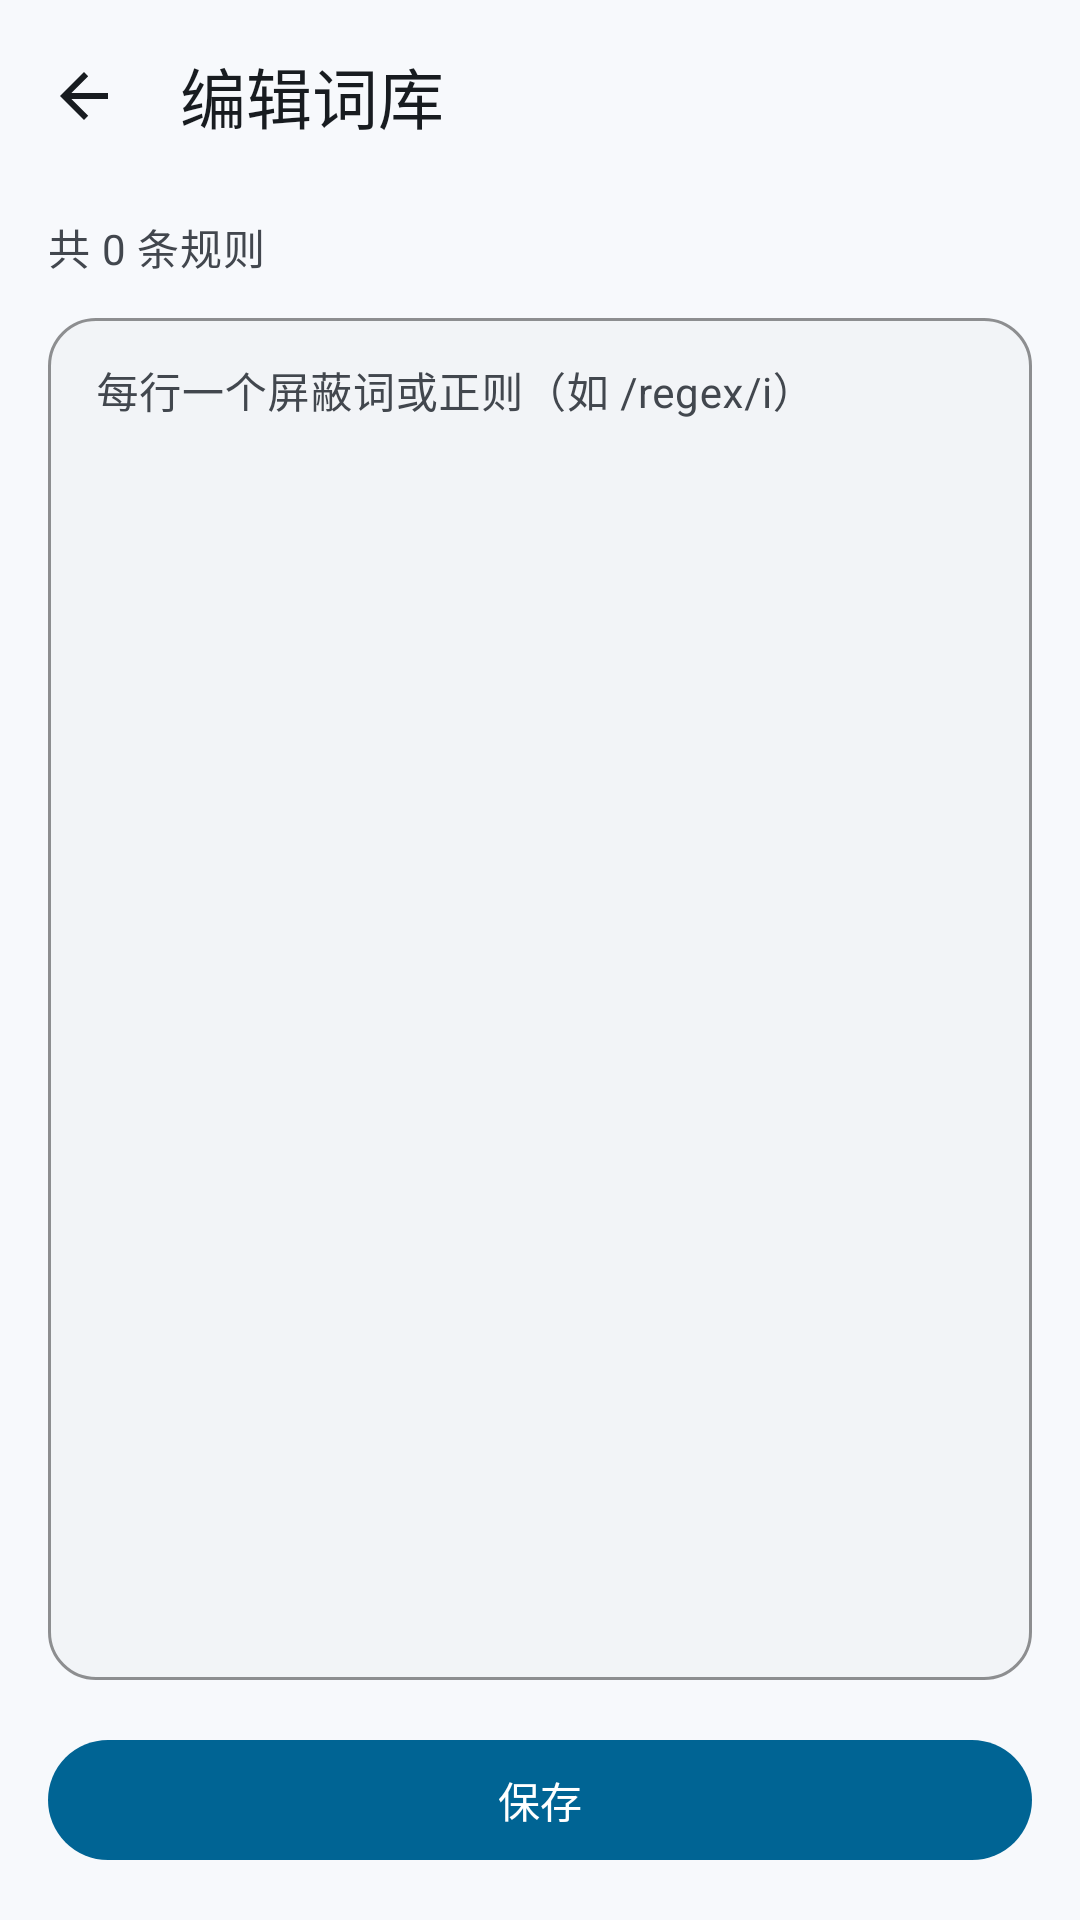

This screen was rendered from an Android layout file. Write that file and the resources it references.
<!-- AndroidManifest.xml: application theme Theme.XCommentBlocker -->
<!-- res/layout/activity_keyword_editor.xml -->
<?xml version="1.0" encoding="utf-8"?>
<LinearLayout xmlns:android="http://schemas.android.com/apk/res/android"
    xmlns:app="http://schemas.android.com/apk/res-auto"
    android:id="@+id/rootLayout"
    android:layout_width="match_parent"
    android:layout_height="match_parent"
    android:background="?attr/colorSurface"
    android:orientation="vertical">

    <com.google.android.material.appbar.AppBarLayout
        android:id="@+id/appBarLayout"
        android:layout_width="match_parent"
        android:layout_height="wrap_content"
        android:background="?attr/colorSurface"
        app:elevation="0dp">

        <com.google.android.material.appbar.MaterialToolbar
            android:id="@+id/toolbar"
            android:layout_width="match_parent"
            android:layout_height="?attr/actionBarSize"
            app:navigationIcon="?attr/homeAsUpIndicator"
            app:navigationIconTint="?attr/colorOnSurface"
            app:title="@string/keyword_editor_title"
            app:titleTextAppearance="?attr/textAppearanceTitleLarge"
            app:titleTextColor="?attr/colorOnSurface" />
    </com.google.android.material.appbar.AppBarLayout>

    <LinearLayout
        android:id="@+id/contentLayout"
        android:layout_width="match_parent"
        android:layout_height="0dp"
        android:layout_weight="1"
        android:orientation="vertical"
        android:paddingHorizontal="16dp"
        android:paddingBottom="16dp">

        <TextView
            android:id="@+id/tvKeywordStats"
            android:layout_width="wrap_content"
            android:layout_height="wrap_content"
            android:layout_marginTop="8dp"
            android:layout_marginBottom="8dp"
            android:text="共 0 条规则"
            android:textAppearance="?attr/textAppearanceBodyMedium"
            android:textColor="?attr/colorOnSurfaceVariant" />

        <com.google.android.material.textfield.TextInputLayout
            android:layout_width="match_parent"
            android:layout_height="0dp"
            android:layout_weight="1"
            android:hint="@string/keyword_editor_hint"
            app:boxBackgroundColor="?attr/colorSurfaceContainerLow"
            app:boxCornerRadiusBottomEnd="16dp"
            app:boxCornerRadiusBottomStart="16dp"
            app:boxCornerRadiusTopEnd="16dp"
            app:boxCornerRadiusTopStart="16dp"
            app:boxStrokeColor="?attr/colorPrimary">

            <com.google.android.material.textfield.TextInputEditText
                android:id="@+id/etKeywords"
                android:layout_width="match_parent"
                android:layout_height="match_parent"
                android:gravity="top|start"
                android:inputType="textMultiLine"
                android:textAppearance="?attr/textAppearanceBodyMedium"
                android:textColor="?attr/colorOnSurface" />
        </com.google.android.material.textfield.TextInputLayout>

        <com.google.android.material.button.MaterialButton
            android:id="@+id/btnSave"
            style="@style/Widget.Material3.Button"
            android:layout_width="match_parent"
            android:layout_height="wrap_content"
            android:layout_marginTop="16dp"
            android:text="@string/btn_save" />

    </LinearLayout>

</LinearLayout>
<!-- resources referenced by this layout -->
<resources>
  <string name="btn_save">保存</string>
  <string name="keyword_editor_hint">每行一个屏蔽词或正则（如 /regex/i）</string>
  <string name="keyword_editor_title">编辑词库</string>
  <style name="Theme.XCommentBlocker" parent="Theme.Material3.DayNight.NoActionBar">
          <item name="colorPrimary">@color/primary</item>
          <item name="colorOnPrimary">@color/on_primary</item>
          <item name="colorPrimaryContainer">@color/primary_container</item>
          <item name="colorOnPrimaryContainer">@color/on_primary_container</item>
          
          <item name="colorSecondary">@color/secondary</item>
          <item name="colorOnSecondary">@color/on_secondary</item>
          <item name="colorSecondaryContainer">@color/secondary_container</item>
          <item name="colorOnSecondaryContainer">@color/on_secondary_container</item>
  
          <item name="colorSurface">@color/surface</item>
          <item name="colorOnSurface">@color/on_surface</item>
          <item name="colorSurfaceVariant">@color/surface_variant</item>
          <item name="colorOnSurfaceVariant">@color/on_surface_variant</item>
  
          <item name="colorSurfaceContainerLowest">@color/surface_container_lowest</item>
          <item name="colorSurfaceContainerLow">@color/surface_container_low</item>
          <item name="colorSurfaceContainer">@color/surface_container</item>
          <item name="colorSurfaceContainerHigh">@color/surface_container_high</item>
          <item name="colorSurfaceContainerHighest">@color/surface_container_highest</item>
  
          <item name="colorOutline">@color/outline</item>
          <item name="colorOutlineVariant">@color/outline_variant</item>
  
          <item name="android:statusBarColor">@android:color/transparent</item>
          <item name="android:navigationBarColor">@android:color/transparent</item>
          <item name="android:windowLightStatusBar">true</item>
          <item name="android:windowLightNavigationBar">true</item>
  
          <item name="bottomNavigationStyle">@style/Widget.Material3.BottomNavigationView</item>
      </style>
  <color name="primary">#006494</color>
  <color name="on_primary">#FFFFFF</color>
  <color name="primary_container">#CBE6FF</color>
  <color name="on_primary_container">#001E30</color>
  <color name="secondary">#50606E</color>
  <color name="on_secondary">#FFFFFF</color>
  <color name="secondary_container">#D3E5F5</color>
  <color name="on_secondary_container">#0C1D29</color>
  <color name="surface">#F7F9FC</color>
  <color name="on_surface">#181C20</color>
  <color name="surface_variant">#DEE3EB</color>
  <color name="on_surface_variant">#42474E</color>
  <color name="surface_container_lowest">#FFFFFF</color>
  <color name="surface_container_low">#F2F4F7</color>
  <color name="surface_container">#ECEEF2</color>
  <color name="surface_container_high">#E6E8EC</color>
  <color name="surface_container_highest">#E0E3E6</color>
  <color name="outline">#72777F</color>
  <color name="outline_variant">#C2C7CF</color>
</resources>
